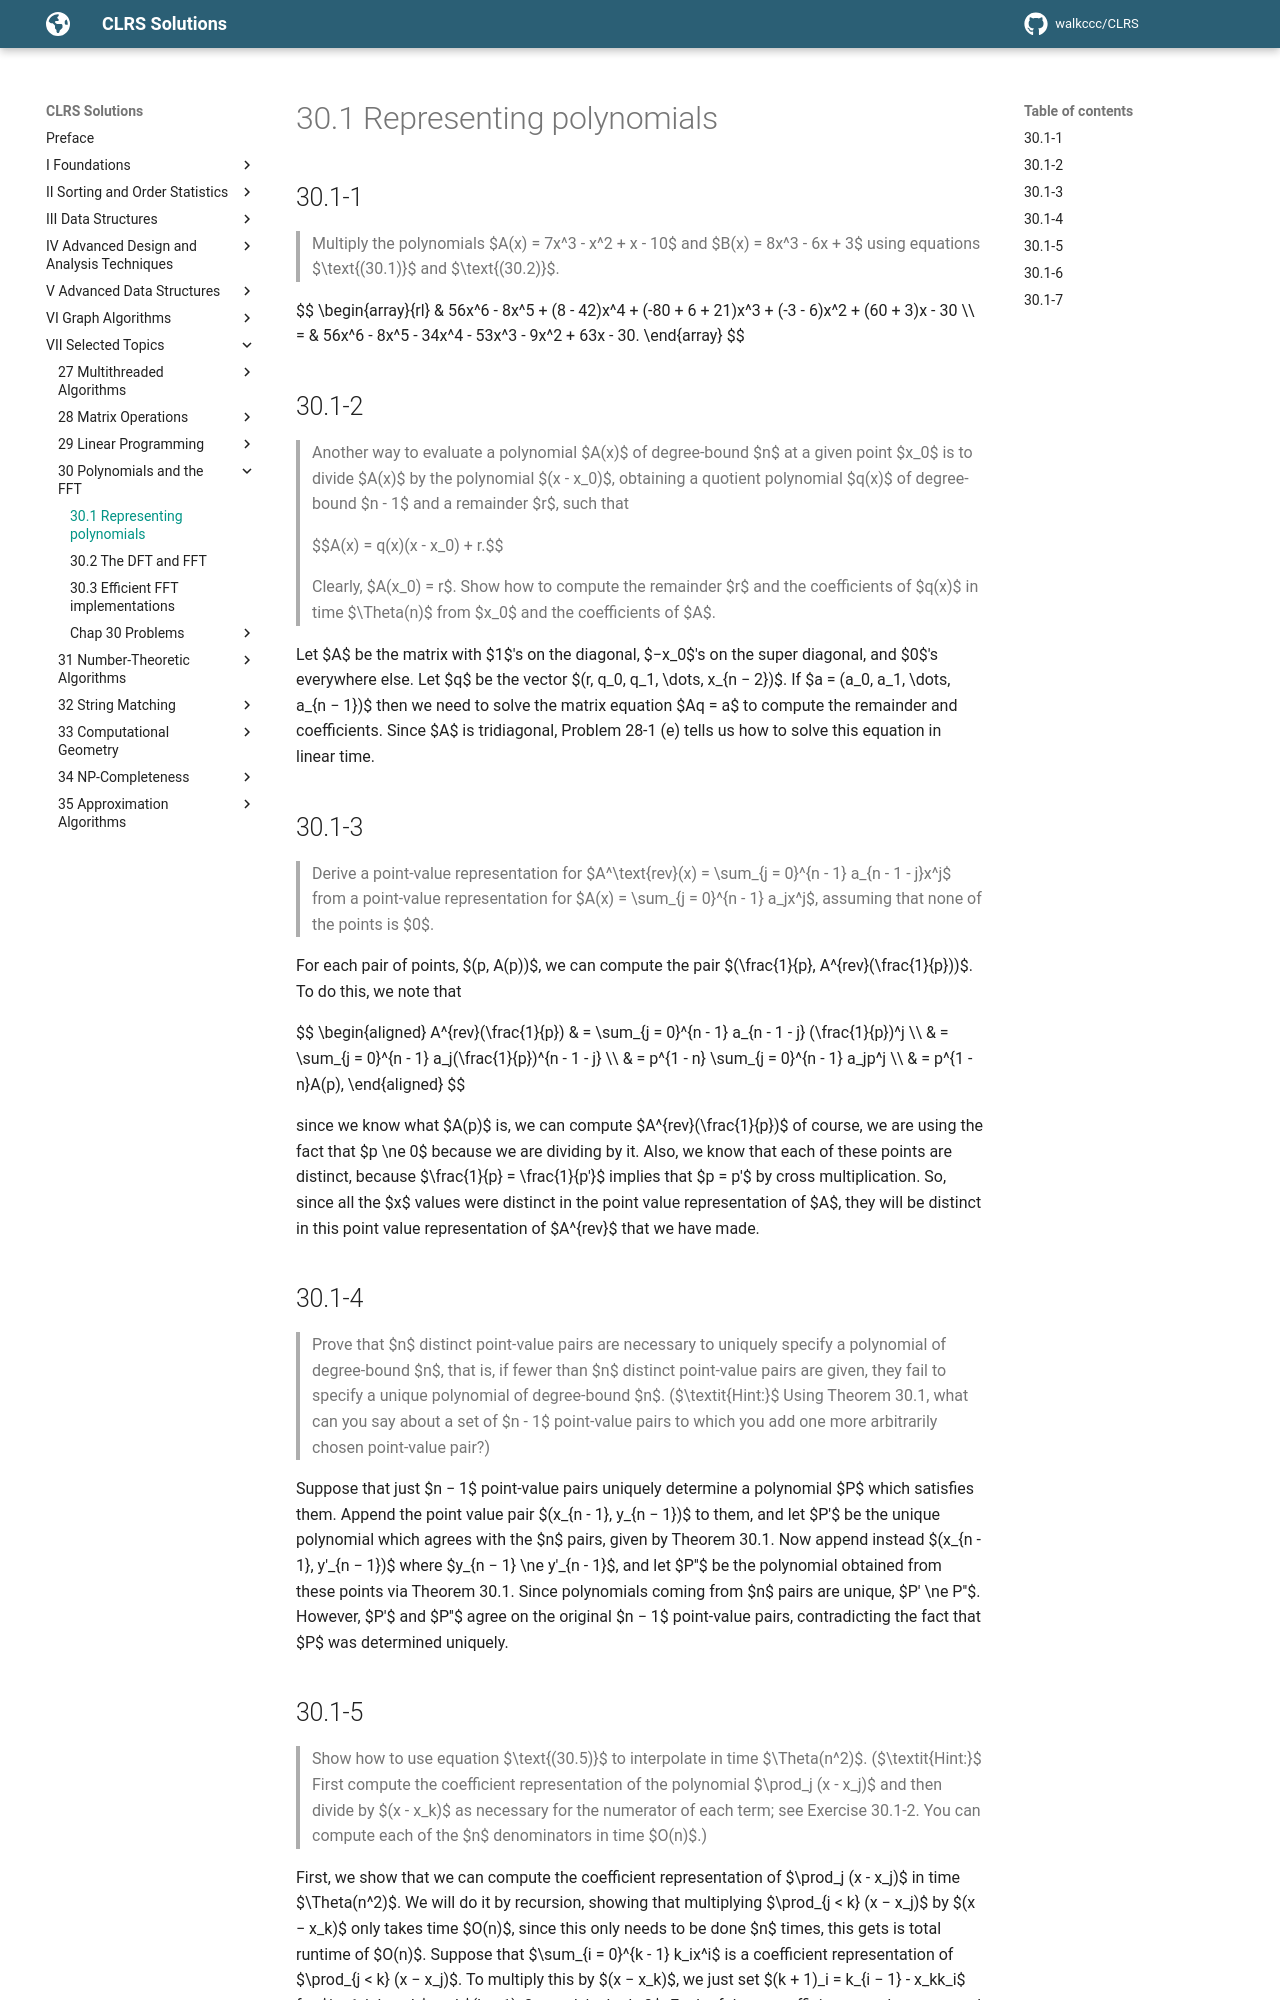

repository: walkccc/CLRS · page: Chap30/30.1/index.html · generator: mkdocs

## 30.1-1

> Multiply the polynomials $A(x) = 7x^3 - x^2 + x - 10$ and $B(x) = 8x^3 - 6x + 3$ using equations $\text{(30.1)}$ and $\text{(30.2)}$.

$$
\begin{array}{rl}
  & 56x^6 - 8x^5 + (8 - 42)x^4 + (-80 + 6 + 21)x^3 + (-3 - 6)x^2 + (60 + 3)x - 30 \\\\
= & 56x^6 - 8x^5 - 34x^4 - 53x^3 - 9x^2 + 63x - 30.
\end{array}
$$

## 30.1-2

> Another way to evaluate a polynomial $A(x)$ of degree-bound $n$ at a given point $x_0$ is to divide $A(x)$ by the polynomial $(x - x_0)$, obtaining a quotient polynomial $q(x)$ of degree-bound $n - 1$ and a remainder $r$, such that
>
> $$A(x) = q(x)(x - x_0) + r.$$
>
> Clearly, $A(x_0) = r$. Show how to compute the remainder $r$ and the coefficients of $q(x)$ in time $\Theta(n)$ from $x_0$ and the coefficients of $A$.

Let $A$ be the matrix with $1$'s on the diagonal, $−x_0$'s on the super diagonal, and $0$'s everywhere else. Let $q$ be the vector $(r, q_0, q_1, \dots, x_{n − 2})$. If $a = (a_0, a_1, \dots, a_{n − 1})$ then we need to solve the matrix equation $Aq = a$ to compute the remainder and coefficients. Since $A$ is tridiagonal, Problem 28-1 (e) tells us how to solve this equation in linear time.

## 30.1-3

> Derive a point-value representation for $A^\text{rev}(x) = \sum_{j = 0}^{n - 1} a_{n - 1 - j}x^j$ from a point-value representation for $A(x) = \sum_{j = 0}^{n - 1} a_jx^j$, assuming that none of the points is $0$.

For each pair of points, $(p, A(p))$, we can compute the pair $(\frac{1}{p}, A^{rev}(\frac{1}{p}))$. To do this, we note that

$$
\begin{aligned}
A^{rev}(\frac{1}{p})
    & = \sum_{j = 0}^{n - 1} a_{n - 1 - j} (\frac{1}{p})^j \\\\
    & = \sum_{j = 0}^{n - 1} a_j(\frac{1}{p})^{n - 1 - j} \\\\
    & = p^{1 - n} \sum_{j = 0}^{n - 1} a_jp^j \\\\
    & = p^{1 - n}A(p),
\end{aligned}
$$

since we know what $A(p)$ is, we can compute $A^{rev}(\frac{1}{p})$ of course, we are using the fact that $p \ne 0$ because we are dividing by it. Also, we know that each of these points are distinct, because $\frac{1}{p} = \frac{1}{p'}$ implies that $p = p'$ by cross multiplication. So, since all the $x$ values were distinct in the point value representation of $A$, they will be distinct in this point value representation of $A^{rev}$ that we have made.

## 30.1-4

> Prove that $n$ distinct point-value pairs are necessary to uniquely specify a polynomial of degree-bound $n$, that is, if fewer than $n$ distinct point-value pairs are given, they fail to specify a unique polynomial of degree-bound $n$. ($\textit{Hint:}$ Using Theorem 30.1, what can you say about a set of $n - 1$ point-value pairs to which you add one more arbitrarily chosen point-value pair?)

Suppose that just $n − 1$ point-value pairs uniquely determine a polynomial $P$ which satisfies them. Append the point value pair $(x_{n - 1}, y_{n − 1})$ to them, and let $P'$ be the unique polynomial which agrees with the $n$ pairs, given by Theorem 30.1. Now append instead $(x\_{n - 1}, y'\_{n − 1})$ where $y_{n − 1} \ne y'_{n - 1}$, and let $P''$ be the polynomial obtained from these points via Theorem 30.1. Since polynomials coming from $n$ pairs are unique, $P' \ne P''$. However, $P'$ and $P''$ agree on the original $n − 1$ point-value pairs, contradicting the fact that $P$ was determined uniquely.
